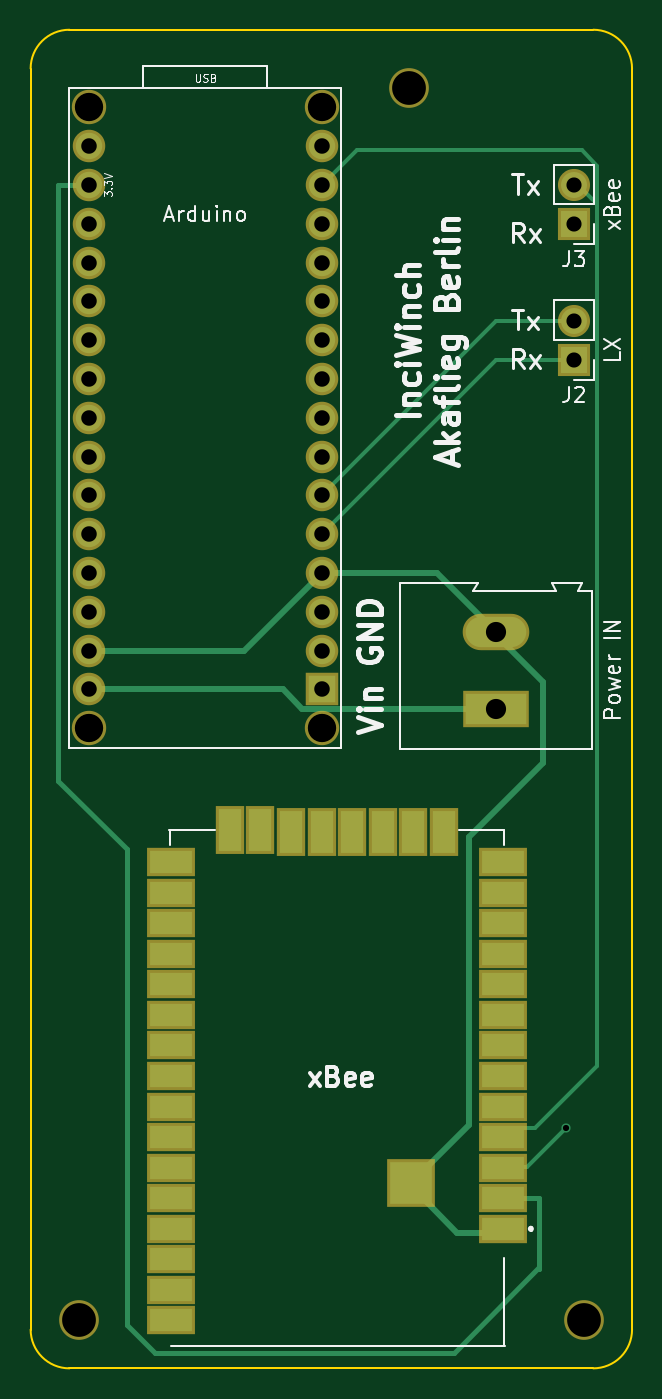
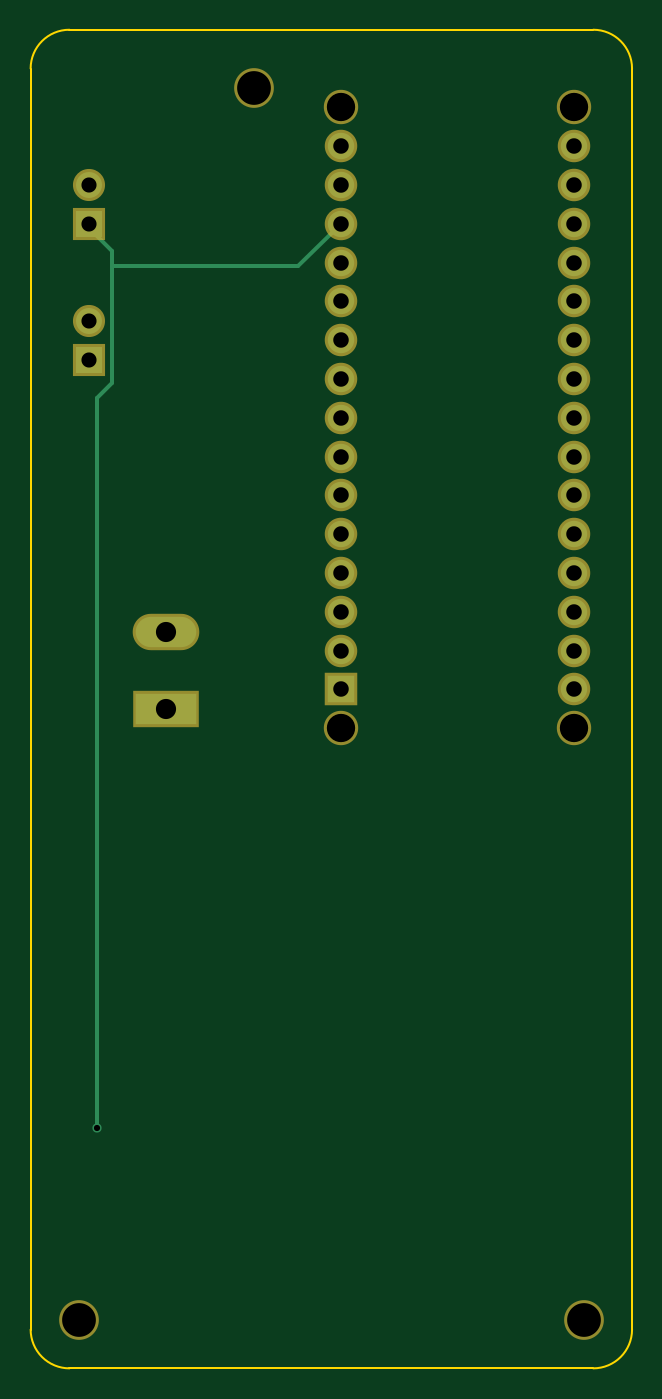
Circuit board: 9 layer files. Board 39.4 x 87.6 mm.
- bottom_copper: Arduino-xBee_shield_v1-B.Cu.gbl (2201 bytes)
- bottom_mask: Arduino-xBee_shield_v1-B.Mask.gbs (1617 bytes)
- bottom_silk: Arduino-xBee_shield_v1-B.SilkS.gbo (279 bytes)
- outline: Arduino-xBee_shield_v1-Edge.Cuts.gm1 (909 bytes)
- top_copper: Arduino-xBee_shield_v1-F.Cu.gtl (5388 bytes)
- top_mask: Arduino-xBee_shield_v1-F.Mask.gts (2709 bytes)
- top_silk: Arduino-xBee_shield_v1-F.SilkS.gto (19475 bytes)
- drill: Arduino-xBee_shield_v1-NPTH.drl (151 bytes)
- drill: Arduino-xBee_shield_v1.drl (595 bytes)

=== bottom_copper: Arduino-xBee_shield_v1-B.Cu.gbl ===
G04 #@! TF.FileFunction,Copper,L2,Bot,Signal*
%FSLAX46Y46*%
G04 Gerber Fmt 4.6, Leading zero omitted, Abs format (unit mm)*
G04 Created by KiCad (PCBNEW 4.0.7) date 2018 June 21, Thursday 20:27:03*
%MOMM*%
%LPD*%
G01*
G04 APERTURE LIST*
%ADD10C,0.100000*%
%ADD11C,1.727200*%
%ADD12R,1.727200X1.727200*%
%ADD13R,3.960000X1.980000*%
%ADD14O,3.960000X1.980000*%
%ADD15R,1.700000X1.700000*%
%ADD16O,1.700000X1.700000*%
%ADD17C,0.600000*%
%ADD18C,0.400000*%
%ADD19C,0.250000*%
G04 APERTURE END LIST*
D10*
D11*
X135890000Y-105410000D03*
X135890000Y-102870000D03*
X135890000Y-100330000D03*
X135890000Y-97790000D03*
X135890000Y-95250000D03*
X135890000Y-92710000D03*
X135890000Y-90170000D03*
X135890000Y-87630000D03*
X135890000Y-85090000D03*
X135890000Y-82550000D03*
X135890000Y-80010000D03*
X135890000Y-77470000D03*
X135890000Y-74930000D03*
X135890000Y-72390000D03*
X135890000Y-69850000D03*
X151130000Y-69850000D03*
X151130000Y-72390000D03*
X151130000Y-74930000D03*
X151130000Y-77470000D03*
X151130000Y-80010000D03*
X151130000Y-82550000D03*
X151130000Y-85090000D03*
X151130000Y-87630000D03*
X151130000Y-90170000D03*
X151130000Y-92710000D03*
X151130000Y-95250000D03*
X151130000Y-97790000D03*
X151130000Y-100330000D03*
X151130000Y-102870000D03*
D12*
X151130000Y-105410000D03*
D13*
X162560000Y-106680000D03*
D14*
X162560000Y-101680000D03*
D15*
X167640000Y-83820000D03*
D16*
X167640000Y-81280000D03*
D15*
X167640000Y-74930000D03*
D16*
X167640000Y-72390000D03*
D17*
X167132000Y-134112000D03*
D18*
X162560000Y-101600000D02*
X162560000Y-101680000D01*
X162560000Y-101600000D02*
X162560000Y-101680000D01*
X162560000Y-101680000D02*
X162560000Y-101600000D01*
D19*
X167132000Y-72644000D02*
X167640000Y-72644000D01*
X167640000Y-72644000D02*
X167640000Y-72390000D01*
X166116000Y-77724000D02*
X153924000Y-77724000D01*
X153924000Y-77724000D02*
X151130000Y-74930000D01*
X167640000Y-74930000D02*
X167640000Y-75184000D01*
X167640000Y-75184000D02*
X166116000Y-76708000D01*
X166116000Y-76708000D02*
X166116000Y-77724000D01*
X166116000Y-77724000D02*
X166116000Y-85344000D01*
X166116000Y-85344000D02*
X167132000Y-86360000D01*
X167132000Y-86360000D02*
X167132000Y-134112000D01*
X167640000Y-74930000D02*
X167640000Y-75184000D01*
M02*

=== bottom_mask: Arduino-xBee_shield_v1-B.Mask.gbs ===
G04 #@! TF.FileFunction,Soldermask,Bot*
%FSLAX46Y46*%
G04 Gerber Fmt 4.6, Leading zero omitted, Abs format (unit mm)*
G04 Created by KiCad (PCBNEW 4.0.7) date 2018 June 21, Thursday 20:27:03*
%MOMM*%
%LPD*%
G01*
G04 APERTURE LIST*
%ADD10C,0.100000*%
%ADD11C,2.127200*%
%ADD12R,2.127200X2.127200*%
%ADD13C,2.250000*%
%ADD14R,4.360000X2.380000*%
%ADD15O,4.360000X2.380000*%
%ADD16R,2.100000X2.100000*%
%ADD17O,2.100000X2.100000*%
%ADD18C,2.600000*%
G04 APERTURE END LIST*
D10*
D11*
X135890000Y-105410000D03*
X135890000Y-102870000D03*
X135890000Y-100330000D03*
X135890000Y-97790000D03*
X135890000Y-95250000D03*
X135890000Y-92710000D03*
X135890000Y-90170000D03*
X135890000Y-87630000D03*
X135890000Y-85090000D03*
X135890000Y-82550000D03*
X135890000Y-80010000D03*
X135890000Y-77470000D03*
X135890000Y-74930000D03*
X135890000Y-72390000D03*
X135890000Y-69850000D03*
X151130000Y-69850000D03*
X151130000Y-72390000D03*
X151130000Y-74930000D03*
X151130000Y-77470000D03*
X151130000Y-80010000D03*
X151130000Y-82550000D03*
X151130000Y-85090000D03*
X151130000Y-87630000D03*
X151130000Y-90170000D03*
X151130000Y-92710000D03*
X151130000Y-95250000D03*
X151130000Y-97790000D03*
X151130000Y-100330000D03*
X151130000Y-102870000D03*
D12*
X151130000Y-105410000D03*
D13*
X151130000Y-107950000D03*
X135890000Y-107950000D03*
X151130000Y-67310000D03*
X135890000Y-67310000D03*
D14*
X162560000Y-106680000D03*
D15*
X162560000Y-101680000D03*
D16*
X167640000Y-83820000D03*
D17*
X167640000Y-81280000D03*
D16*
X167640000Y-74930000D03*
D17*
X167640000Y-72390000D03*
D18*
X168275000Y-146685000D03*
X135255000Y-146685000D03*
X156845000Y-66040000D03*
M02*

=== bottom_silk: Arduino-xBee_shield_v1-B.SilkS.gbo ===
G04 #@! TF.FileFunction,Legend,Bot*
%FSLAX46Y46*%
G04 Gerber Fmt 4.6, Leading zero omitted, Abs format (unit mm)*
G04 Created by KiCad (PCBNEW 4.0.7) date 2018 June 21, Thursday 20:27:03*
%MOMM*%
%LPD*%
G01*
G04 APERTURE LIST*
%ADD10C,0.100000*%
G04 APERTURE END LIST*
D10*
M02*

=== outline: Arduino-xBee_shield_v1-Edge.Cuts.gm1 ===
G04 #@! TF.FileFunction,Profile,NP*
%FSLAX46Y46*%
G04 Gerber Fmt 4.6, Leading zero omitted, Abs format (unit mm)*
G04 Created by KiCad (PCBNEW 4.0.7) date 2018 June 21, Thursday 20:27:03*
%MOMM*%
%LPD*%
G01*
G04 APERTURE LIST*
%ADD10C,0.100000*%
%ADD11C,0.150000*%
G04 APERTURE END LIST*
D10*
D11*
X168910000Y-62230000D02*
X134620000Y-62230000D01*
X171450000Y-64770000D02*
G75*
G03X168910000Y-62230000I-2540000J0D01*
G01*
X134620000Y-62230000D02*
G75*
G03X132080000Y-64770000I0J-2540000D01*
G01*
X132080000Y-147320000D02*
G75*
G03X134620000Y-149860000I2540000J0D01*
G01*
X168910000Y-149860000D02*
G75*
G03X171450000Y-147320000I0J2540000D01*
G01*
X132080000Y-109220000D02*
X132080000Y-64770000D01*
X132080000Y-147320000D02*
X132080000Y-109220000D01*
X135890000Y-149860000D02*
X134620000Y-149860000D01*
X168910000Y-149860000D02*
X135890000Y-149860000D01*
X171450000Y-64770000D02*
X171450000Y-147320000D01*
M02*

=== top_copper: Arduino-xBee_shield_v1-F.Cu.gtl ===
G04 #@! TF.FileFunction,Copper,L1,Top,Signal*
%FSLAX46Y46*%
G04 Gerber Fmt 4.6, Leading zero omitted, Abs format (unit mm)*
G04 Created by KiCad (PCBNEW 4.0.7) date 2018 June 21, Thursday 20:27:03*
%MOMM*%
%LPD*%
G01*
G04 APERTURE LIST*
%ADD10C,0.100000*%
%ADD11R,2.800000X1.520000*%
%ADD12R,1.520000X2.800000*%
%ADD13R,2.790000X2.790000*%
%ADD14C,1.727200*%
%ADD15R,1.727200X1.727200*%
%ADD16R,3.960000X1.980000*%
%ADD17O,3.960000X1.980000*%
%ADD18R,1.700000X1.700000*%
%ADD19O,1.700000X1.700000*%
%ADD20C,0.600000*%
%ADD21C,0.400000*%
%ADD22C,0.300000*%
%ADD23C,0.250000*%
G04 APERTURE END LIST*
D10*
D11*
X162975000Y-140724000D03*
X162975000Y-138724000D03*
X162975000Y-136724000D03*
X162975000Y-134724000D03*
X162975000Y-132724000D03*
X162975000Y-130724000D03*
X162975000Y-128724000D03*
X162975000Y-126724000D03*
X162975000Y-124724000D03*
X162975000Y-122724000D03*
X162975000Y-120724000D03*
X162975000Y-118724000D03*
X162975000Y-116724000D03*
D12*
X159125000Y-114744000D03*
X157125000Y-114744000D03*
X155125000Y-114744000D03*
X153125000Y-114744000D03*
X151125000Y-114744000D03*
X149125000Y-114744000D03*
X147125000Y-114626000D03*
X145125000Y-114626000D03*
D11*
X141275000Y-116724000D03*
X141275000Y-118724000D03*
X141275000Y-120724000D03*
X141275000Y-122724000D03*
X141275000Y-124724000D03*
X141275000Y-126724000D03*
X141275000Y-128724000D03*
X141275000Y-130724000D03*
X141275000Y-132724000D03*
X141275000Y-134724000D03*
X141275000Y-136724000D03*
X141275000Y-138724000D03*
X141275000Y-140724000D03*
X141275000Y-142724000D03*
X141275000Y-144724000D03*
X141275000Y-146724000D03*
D13*
X156980000Y-137730000D03*
D14*
X135890000Y-105410000D03*
X135890000Y-102870000D03*
X135890000Y-100330000D03*
X135890000Y-97790000D03*
X135890000Y-95250000D03*
X135890000Y-92710000D03*
X135890000Y-90170000D03*
X135890000Y-87630000D03*
X135890000Y-85090000D03*
X135890000Y-82550000D03*
X135890000Y-80010000D03*
X135890000Y-77470000D03*
X135890000Y-74930000D03*
X135890000Y-72390000D03*
X135890000Y-69850000D03*
X151130000Y-69850000D03*
X151130000Y-72390000D03*
X151130000Y-74930000D03*
X151130000Y-77470000D03*
X151130000Y-80010000D03*
X151130000Y-82550000D03*
X151130000Y-85090000D03*
X151130000Y-87630000D03*
X151130000Y-90170000D03*
X151130000Y-92710000D03*
X151130000Y-95250000D03*
X151130000Y-97790000D03*
X151130000Y-100330000D03*
X151130000Y-102870000D03*
D15*
X151130000Y-105410000D03*
D16*
X162560000Y-106680000D03*
D17*
X162560000Y-101680000D03*
D18*
X167640000Y-83820000D03*
D19*
X167640000Y-81280000D03*
D18*
X167640000Y-74930000D03*
D19*
X167640000Y-72390000D03*
D20*
X167132000Y-134112000D03*
D21*
X162560000Y-106680000D02*
X149860000Y-106680000D01*
X149860000Y-106680000D02*
X148590000Y-105410000D01*
X148590000Y-105410000D02*
X135890000Y-105410000D01*
X162560000Y-101680000D02*
X162560000Y-101854000D01*
X162560000Y-101854000D02*
X165608000Y-104902000D01*
X160782000Y-133928000D02*
X156980000Y-137730000D01*
X160782000Y-115062000D02*
X160782000Y-133928000D01*
X165608000Y-110236000D02*
X160782000Y-115062000D01*
X165608000Y-104902000D02*
X165608000Y-110236000D01*
X151130000Y-97790000D02*
X158670000Y-97790000D01*
X158670000Y-97790000D02*
X162560000Y-101680000D01*
X151130000Y-97790000D02*
X146050000Y-102870000D01*
X146050000Y-102870000D02*
X135890000Y-102870000D01*
X162975000Y-140724000D02*
X162560000Y-140970000D01*
X162560000Y-101600000D02*
X162560000Y-101680000D01*
X162975000Y-140724000D02*
X162560000Y-140970000D01*
X162560000Y-140970000D02*
X160020000Y-140970000D01*
X160020000Y-140970000D02*
X157480000Y-138430000D01*
X157480000Y-138430000D02*
X157480000Y-137160000D01*
X157480000Y-137160000D02*
X156980000Y-137730000D01*
D22*
X138366500Y-147002500D02*
X138366500Y-115887500D01*
X138366500Y-115887500D02*
X133858000Y-111379000D01*
X159766000Y-148844000D02*
X165354000Y-143256000D01*
X165354000Y-143256000D02*
X165354000Y-143383000D01*
X140208000Y-148844000D02*
X138366500Y-147002500D01*
X140208000Y-148844000D02*
X159766000Y-148844000D01*
X135890000Y-72390000D02*
X133858000Y-72390000D01*
X133858000Y-72390000D02*
X133858000Y-111379000D01*
X165314000Y-138724000D02*
X162975000Y-138724000D01*
X165354000Y-138684000D02*
X165314000Y-138724000D01*
X165354000Y-143383000D02*
X165354000Y-138684000D01*
D23*
X169164000Y-73660000D02*
X169164000Y-71120000D01*
X153416000Y-70104000D02*
X151130000Y-72390000D01*
X168148000Y-70104000D02*
X153416000Y-70104000D01*
X169164000Y-71120000D02*
X168148000Y-70104000D01*
X162975000Y-134724000D02*
X163068000Y-134620000D01*
X163068000Y-134620000D02*
X163576000Y-134112000D01*
X163576000Y-134112000D02*
X165100000Y-134112000D01*
X165100000Y-134112000D02*
X169164000Y-130048000D01*
X169164000Y-130048000D02*
X169164000Y-73660000D01*
X169164000Y-73660000D02*
X168148000Y-72644000D01*
X168148000Y-72644000D02*
X167640000Y-72644000D01*
X167640000Y-72644000D02*
X167640000Y-72390000D01*
X162975000Y-134724000D02*
X163068000Y-134620000D01*
X162560000Y-134620000D02*
X162975000Y-134724000D01*
X167132000Y-134112000D02*
X164592000Y-136652000D01*
X164592000Y-136652000D02*
X163068000Y-136652000D01*
X163068000Y-136652000D02*
X162975000Y-136724000D01*
X163068000Y-136652000D02*
X162975000Y-136724000D01*
X162560000Y-137160000D02*
X162975000Y-136724000D01*
X151130000Y-92710000D02*
X162560000Y-81280000D01*
X162560000Y-81280000D02*
X167640000Y-81280000D01*
X151130000Y-95250000D02*
X162560000Y-83820000D01*
X162560000Y-83820000D02*
X167640000Y-83820000D01*
M02*

=== top_mask: Arduino-xBee_shield_v1-F.Mask.gts ===
G04 #@! TF.FileFunction,Soldermask,Top*
%FSLAX46Y46*%
G04 Gerber Fmt 4.6, Leading zero omitted, Abs format (unit mm)*
G04 Created by KiCad (PCBNEW 4.0.7) date 2018 June 21, Thursday 20:27:03*
%MOMM*%
%LPD*%
G01*
G04 APERTURE LIST*
%ADD10C,0.100000*%
%ADD11R,3.200000X1.920000*%
%ADD12R,1.920000X3.200000*%
%ADD13R,3.190000X3.190000*%
%ADD14C,2.127200*%
%ADD15R,2.127200X2.127200*%
%ADD16C,2.250000*%
%ADD17R,4.360000X2.380000*%
%ADD18O,4.360000X2.380000*%
%ADD19R,2.100000X2.100000*%
%ADD20O,2.100000X2.100000*%
%ADD21C,2.600000*%
G04 APERTURE END LIST*
D10*
D11*
X162975000Y-140724000D03*
X162975000Y-138724000D03*
X162975000Y-136724000D03*
X162975000Y-134724000D03*
X162975000Y-132724000D03*
X162975000Y-130724000D03*
X162975000Y-128724000D03*
X162975000Y-126724000D03*
X162975000Y-124724000D03*
X162975000Y-122724000D03*
X162975000Y-120724000D03*
X162975000Y-118724000D03*
X162975000Y-116724000D03*
D12*
X159125000Y-114744000D03*
X157125000Y-114744000D03*
X155125000Y-114744000D03*
X153125000Y-114744000D03*
X151125000Y-114744000D03*
X149125000Y-114744000D03*
X147125000Y-114626000D03*
X145125000Y-114626000D03*
D11*
X141275000Y-116724000D03*
X141275000Y-118724000D03*
X141275000Y-120724000D03*
X141275000Y-122724000D03*
X141275000Y-124724000D03*
X141275000Y-126724000D03*
X141275000Y-128724000D03*
X141275000Y-130724000D03*
X141275000Y-132724000D03*
X141275000Y-134724000D03*
X141275000Y-136724000D03*
X141275000Y-138724000D03*
X141275000Y-140724000D03*
X141275000Y-142724000D03*
X141275000Y-144724000D03*
X141275000Y-146724000D03*
D13*
X156980000Y-137730000D03*
D14*
X135890000Y-105410000D03*
X135890000Y-102870000D03*
X135890000Y-100330000D03*
X135890000Y-97790000D03*
X135890000Y-95250000D03*
X135890000Y-92710000D03*
X135890000Y-90170000D03*
X135890000Y-87630000D03*
X135890000Y-85090000D03*
X135890000Y-82550000D03*
X135890000Y-80010000D03*
X135890000Y-77470000D03*
X135890000Y-74930000D03*
X135890000Y-72390000D03*
X135890000Y-69850000D03*
X151130000Y-69850000D03*
X151130000Y-72390000D03*
X151130000Y-74930000D03*
X151130000Y-77470000D03*
X151130000Y-80010000D03*
X151130000Y-82550000D03*
X151130000Y-85090000D03*
X151130000Y-87630000D03*
X151130000Y-90170000D03*
X151130000Y-92710000D03*
X151130000Y-95250000D03*
X151130000Y-97790000D03*
X151130000Y-100330000D03*
X151130000Y-102870000D03*
D15*
X151130000Y-105410000D03*
D16*
X151130000Y-107950000D03*
X135890000Y-107950000D03*
X151130000Y-67310000D03*
X135890000Y-67310000D03*
D17*
X162560000Y-106680000D03*
D18*
X162560000Y-101680000D03*
D19*
X167640000Y-83820000D03*
D20*
X167640000Y-81280000D03*
D19*
X167640000Y-74930000D03*
D20*
X167640000Y-72390000D03*
D21*
X168275000Y-146685000D03*
X135255000Y-146685000D03*
X156845000Y-66040000D03*
M02*

=== top_silk: Arduino-xBee_shield_v1-F.SilkS.gto (19475 bytes, source omitted) ===
=== drill: Arduino-xBee_shield_v1-NPTH.drl ===
M48
INCH,TZ
T1C0.073
T2C0.087
%
G90
G05
T1
X53500Y-26500
X53500Y-42500
X59500Y-26500
X59500Y-42500
T2
X53250Y-57750
X61750Y-26000
X66250Y-57750
T0
M30

=== drill: Arduino-xBee_shield_v1.drl ===
M48
INCH,TZ
T1C0.016
T2C0.039
T3C0.040
T4C0.052
%
G90
G05
T1
X65800Y-52800
T2
X66000Y-28500
X66000Y-29500
X66000Y-32000
X66000Y-33000
T3
X53500Y-27500
X53500Y-28500
X53500Y-29500
X53500Y-30500
X53500Y-31500
X53500Y-32500
X53500Y-33500
X53500Y-34500
X53500Y-35500
X53500Y-36500
X53500Y-37500
X53500Y-38500
X53500Y-39500
X53500Y-40500
X53500Y-41500
X59500Y-27500
X59500Y-28500
X59500Y-29500
X59500Y-30500
X59500Y-31500
X59500Y-32500
X59500Y-33500
X59500Y-34500
X59500Y-35500
X59500Y-36500
X59500Y-37500
X59500Y-38500
X59500Y-39500
X59500Y-40500
X59500Y-41500
T4
X64000Y-40031
X64000Y-42000
T0
M30

